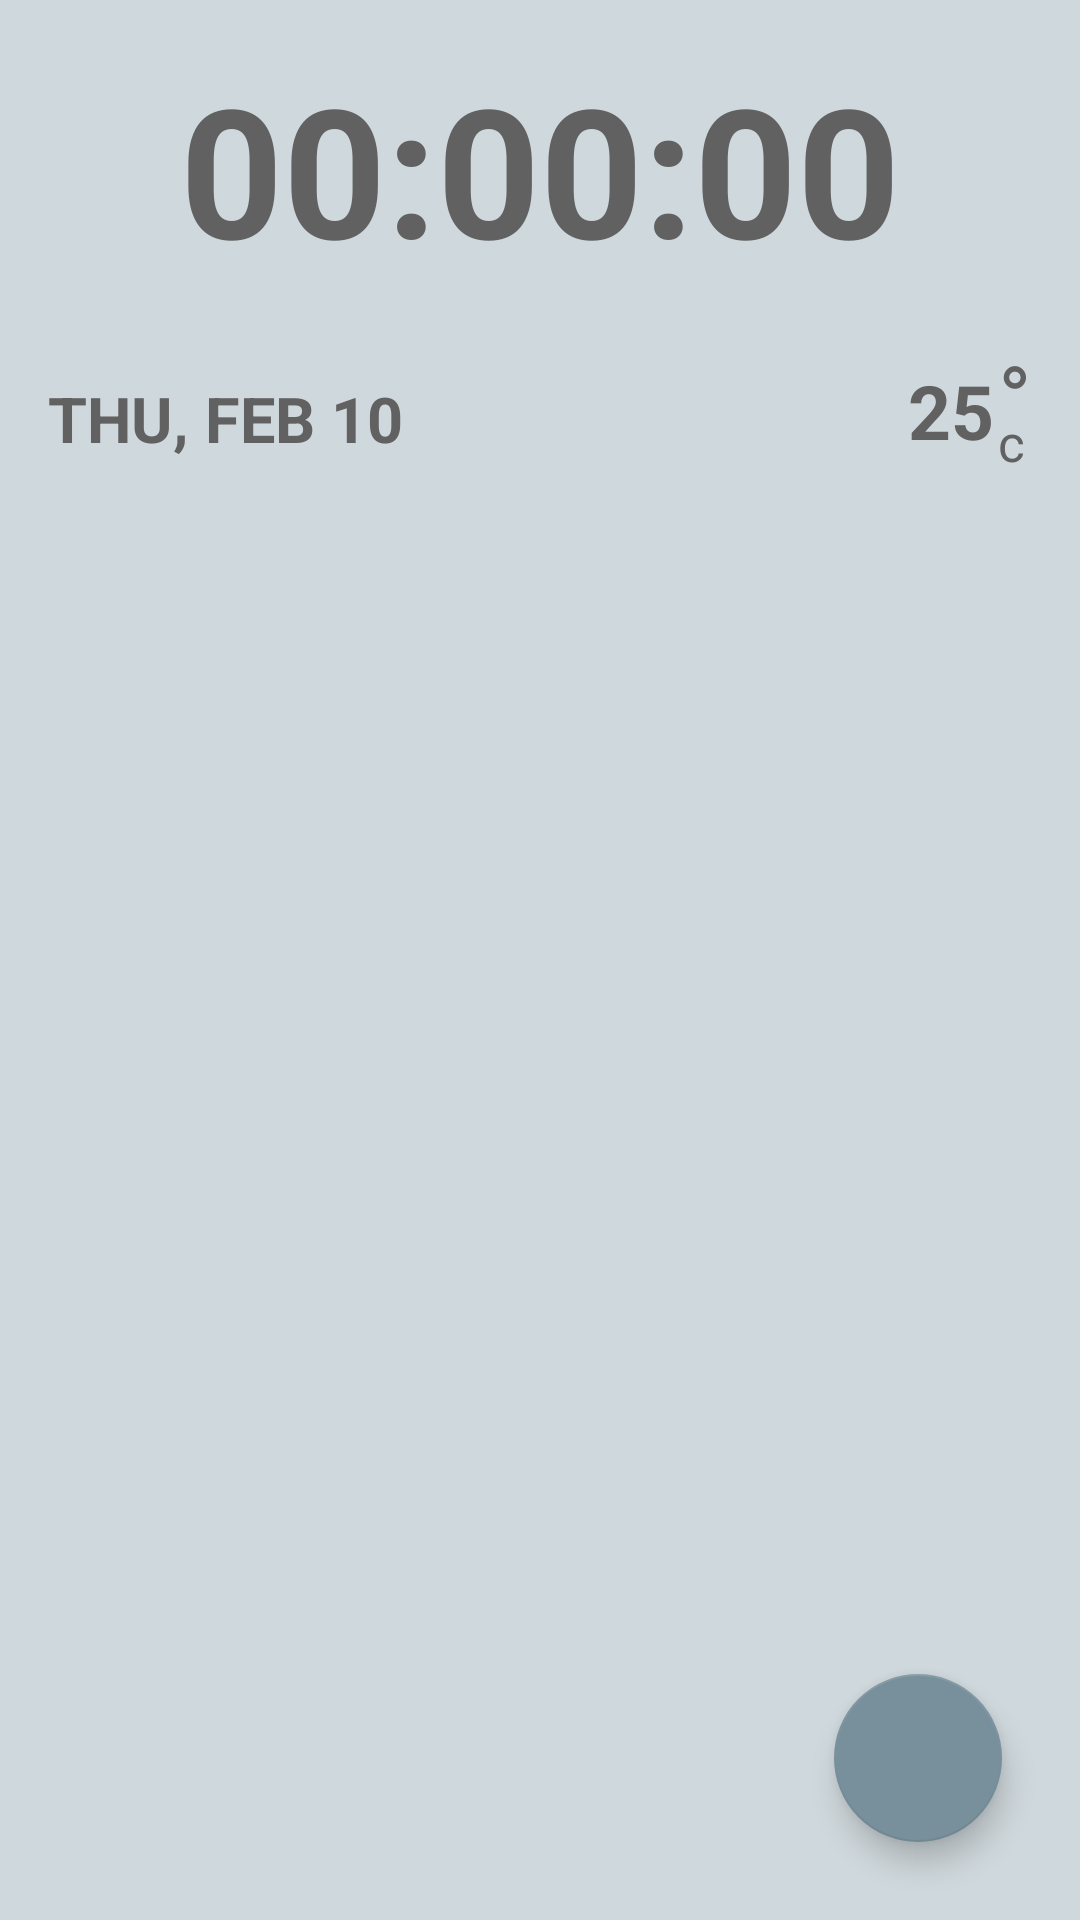

Write the Android layout XML for this screen, with the resource values it uses.
<!-- AndroidManifest.xml: application theme Theme.Clocker -->
<!-- res/layout/fragment_task.xml -->
<?xml version="1.0" encoding="utf-8"?>
<androidx.constraintlayout.widget.ConstraintLayout xmlns:android="http://schemas.android.com/apk/res/android"
    xmlns:app="http://schemas.android.com/apk/res-auto"
    xmlns:tools="http://schemas.android.com/tools"
    android:id="@+id/fContainer"
    android:layout_width="match_parent"
    android:layout_height="match_parent"
    tools:context=".ui.preTask.TaskFragment"
    android:background="@color/background"
    >


    <TextView
        android:id="@+id/clock"
        android:layout_width="match_parent"
        android:layout_height="wrap_content"
        android:gravity="center"
        android:padding="16dp"
        android:text="@string/zeros"
        android:textColor="@color/text"
        android:textSize="60sp"
        android:textStyle="bold"
        app:layout_constraintLeft_toLeftOf="parent"
        app:layout_constraintRight_toRightOf="parent"
        app:layout_constraintTop_toTopOf="parent" />

    <include
        android:layout_width="wrap_content"
        android:layout_height="wrap_content"
        layout="@layout/temp_value"
        android:id="@+id/weatherState"
        app:layout_constraintTop_toBottomOf="@id/clock"
        app:layout_constraintRight_toRightOf="parent"
        />


    <TextView
        android:id="@+id/date"
        android:layout_width="wrap_content"
        android:layout_height="wrap_content"
        android:paddingStart="16dp"
        android:text="@string/date"
        android:textSize="21sp"
        android:textStyle="bold"
        android:textColor="@color/text"
        app:layout_constraintLeft_toLeftOf="parent"
        app:layout_constraintTop_toBottomOf="@id/clock"
        app:layout_constraintBottom_toTopOf="@id/recyclerView"
        />

    <androidx.recyclerview.widget.RecyclerView
        android:id="@+id/recyclerView"
        android:layout_width="match_parent"
        android:layout_height="0dp"
        android:layout_marginTop="8dp"
        app:layout_constraintBottom_toBottomOf="parent"
        app:layout_constraintEnd_toEndOf="parent"
        app:layout_constraintStart_toStartOf="parent"
        app:layout_constraintTop_toBottomOf="@id/weatherState"
        app:layout_constraintVertical_bias="0.0" />

    <com.google.android.material.floatingactionbutton.FloatingActionButton
        android:id="@+id/fabAddTask"
        android:layout_width="wrap_content"
        android:layout_height="wrap_content"
        android:layout_margin="26dp"
        android:contentDescription="@string/FAPTooltip"
        android:src="@drawable/add"
        app:layout_constraintBottom_toBottomOf="parent"
        app:layout_constraintRight_toRightOf="parent"
        android:padding="8dp"
        android:backgroundTint="@color/tabs"
        />

</androidx.constraintlayout.widget.ConstraintLayout>
<!-- res/layout/temp_value.xml (included above) -->
<?xml version="1.0" encoding="utf-8"?>
<androidx.constraintlayout.widget.ConstraintLayout xmlns:android="http://schemas.android.com/apk/res/android"
    xmlns:app="http://schemas.android.com/apk/res-auto"
    android:layout_width="match_parent"
    android:layout_height="match_parent">

    <TextView
        android:layout_width="wrap_content"
        android:layout_height="wrap_content"
        android:layout_marginLeft="-15dp"
        android:layout_marginTop="-9dp"
        android:paddingEnd="16dp"
        android:text="°"
        android:textColor="@color/text"
        android:textSize="30sp"
        app:layout_constraintLeft_toRightOf="@id/tempValue"
        app:layout_constraintTop_toTopOf="@id/tempValue" />

    <TextView
        android:id="@+id/tempValue"
        android:layout_width="wrap_content"
        android:layout_height="wrap_content"
        android:layout_marginTop="8dp"
        android:paddingEnd="16dp"
        android:text="25"
        android:textSize="25sp"
        android:textStyle="bold"
        android:tooltipText="Hourly forecast"
        app:layout_constraintLeft_toRightOf="@id/weatherIcon"
        app:layout_constraintTop_toTopOf="parent"
        android:textColor="@color/text"
        />

    <TextView
        android:layout_width="wrap_content"
        android:layout_height="wrap_content"
        android:layout_marginLeft="-15dp"
        android:layout_marginTop="-18dp"
        android:layout_marginBottom="-30sp"
        android:text="c"
        android:textColor="@color/text"
        android:textSize="17sp"
        app:layout_constraintLeft_toRightOf="@id/tempValue"
        app:layout_constraintTop_toBottomOf="@id/tempValue"

        />


    <ImageView
        android:id="@+id/weatherIcon"
        android:layout_width="wrap_content"
        android:layout_height="wrap_content"
        android:layout_marginTop="4dp"
        android:src="@drawable/s1"
        android:tooltipText="Hourly forecast"
        app:layout_constraintLeft_toLeftOf="parent"
        app:layout_constraintTop_toTopOf="parent" />
</androidx.constraintlayout.widget.ConstraintLayout>
<!-- resources referenced by this layout -->
<resources>
  <color name="background">#cfd8dc</color>
  <color name="tabs">#78909c</color>
  <color name="text">#616161</color>
  <string name="FAPTooltip">Add task</string>
  <string name="date">THU, FEB 10</string>
  <string name="zeros">00:00:00</string>
  <style name="Theme.Clocker" parent="Theme.MaterialComponents.DayNight.NoActionBar">
          
          <item name="colorPrimary">#78909c</item>
          <item name="colorPrimaryVariant">@color/purple_700</item>
          <item name="colorOnPrimary">@color/white</item>
          
          <item name="colorSecondary">#78909c</item>
          <item name="colorSecondaryVariant">#78909c</item>
          <item name="colorOnSecondary">@color/black</item>
          
          <item name="android:statusBarColor" tools:targetApi="l">?attr/colorPrimaryVariant</item>
          
      </style>
  <color name="purple_700">#FF3700B3</color>
  <color name="white">#FFFFFFFF</color>
  <color name="black">#FF000000</color>
</resources>
